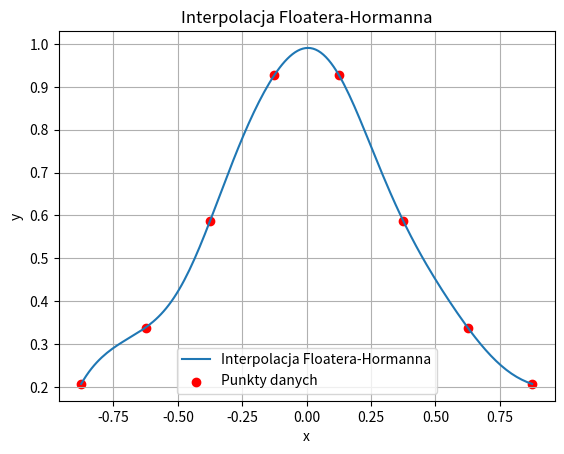

The matplotlib source for this figure:
import numpy as np
import matplotlib.pyplot as plt

# Zadane punkty
nodes = np.array([-7/8, -5/8, -3/8, -1/8, 1/8, 3/8, 5/8, 7/8])

# Formowanie funkcji
def function(x):
    return 1 / (1 + 5 * x**2)

# Obliczanie wag dla interpolacji Hormanna-Floatera
def compute_weights(nodes, d_parameter):
    n = nodes.shape[0]
    weights = np.zeros(n)
    for k in range(n):
        for i in range(max(0, k-d_parameter), min(k, n-d_parameter) + 1):
            weight = (-1)**i
            for j in range(i, i + d_parameter):
                if j != k:
                    weight /= (nodes[j] - nodes[k])
            weights[k] += weight
    return weights

# Funkcja interpolująca
def interpolate_value(x, weights, nodes, values):
    if x in nodes:
        return function(x)
    numerator = sum(weights[i] * values[i] / (x - nodes[i]) for i in range(len(nodes)))
    denominator = sum(weights[i] / (x - nodes[i]) for i in range(len(nodes)))
    return numerator / denominator

# Parametry interpolacji
d_parameter = 3
values = function(nodes)
weights = compute_weights(nodes, d_parameter)

# Generowanie punktów do wykresu
x_plot = np.arange(nodes.min(), nodes.max() + 0.01, 0.01)
y_plot = [interpolate_value(x, weights, nodes, values) for x in x_plot]

# Rysowanie wykresu
plt.plot(x_plot, y_plot, label='Interpolacja Floatera-Hormanna')
plt.scatter(nodes, values, color='red', label='Punkty danych')
plt.legend()
plt.xlabel('x')
plt.ylabel('y')
plt.title('Interpolacja Floatera-Hormanna')
plt.grid(True)
plt.show()